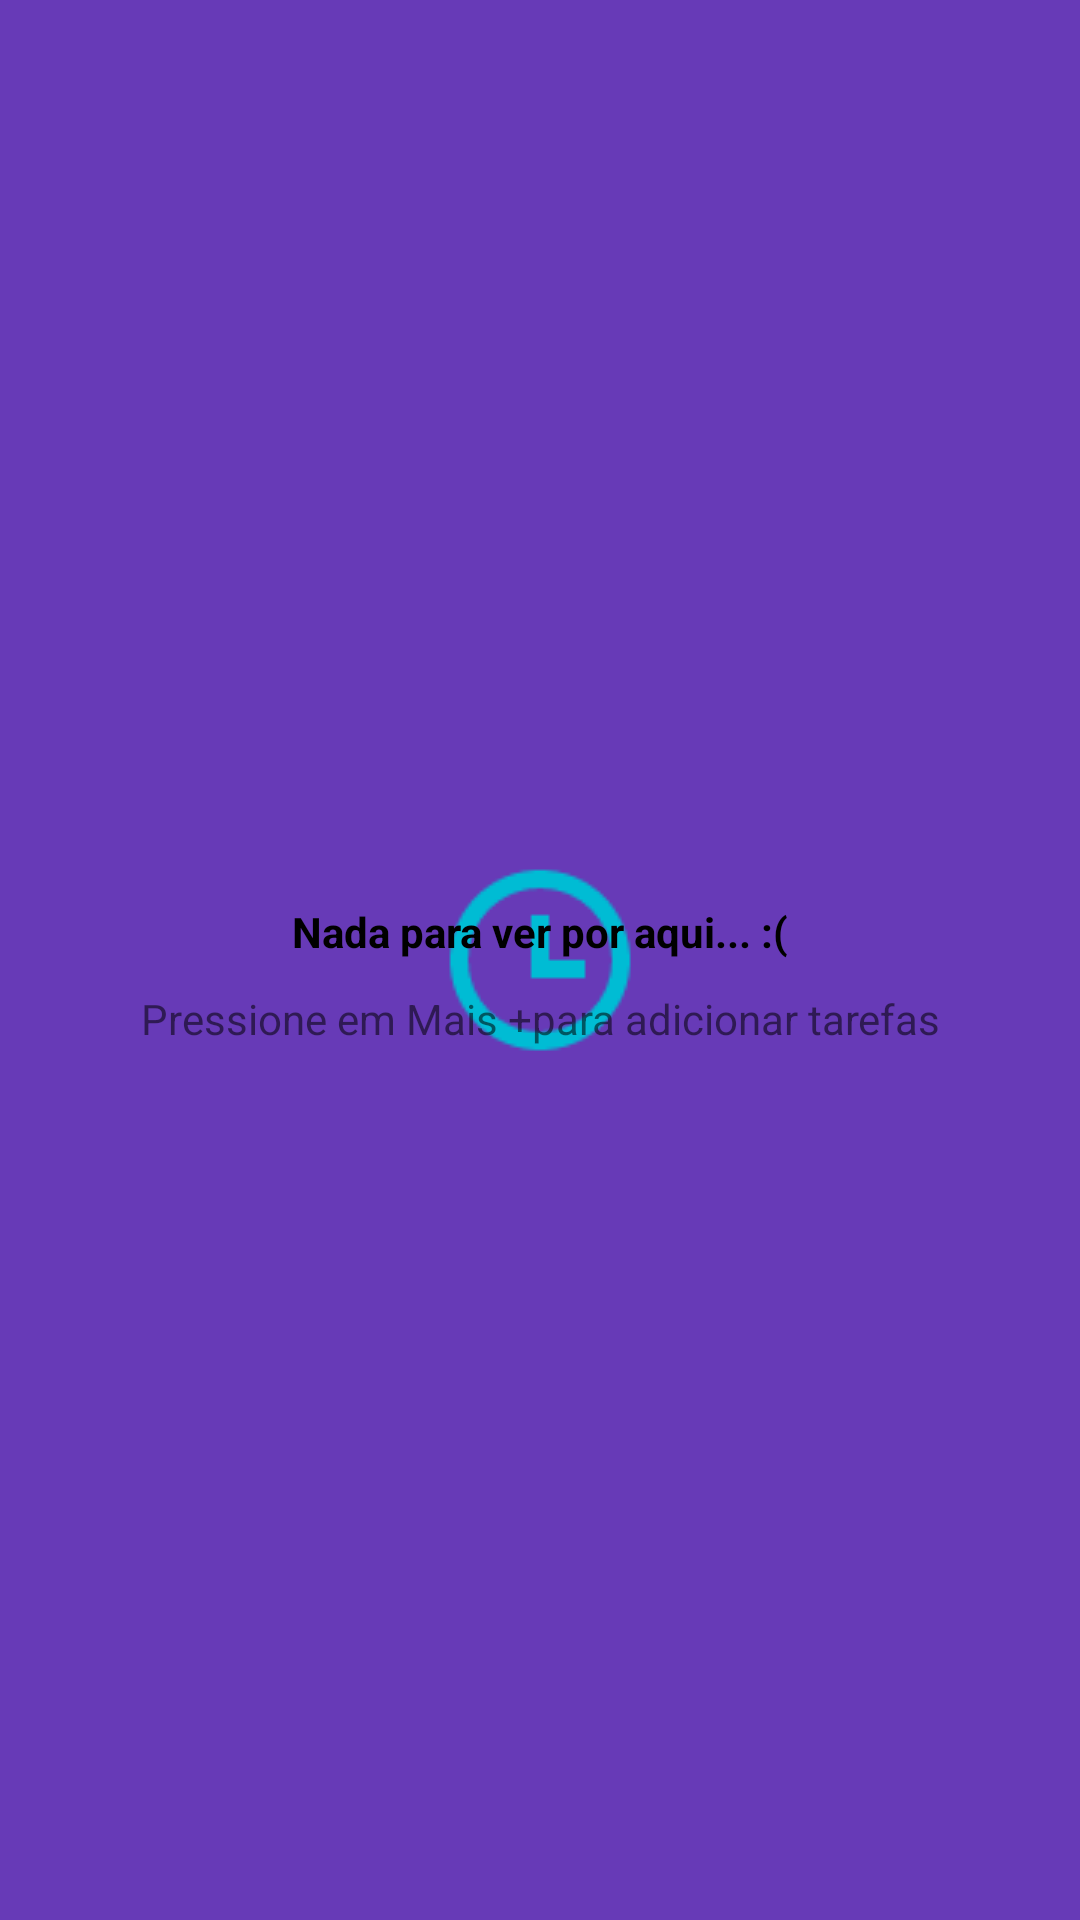

Layout XML and referenced resources for this Android screen:
<!-- AndroidManifest.xml: application theme Theme.TimelineAndroid.Splash -->
<!-- res/layout/component_empty_list.xml -->
<?xml version="1.0" encoding="utf-8"?>
<LinearLayout xmlns:android="http://schemas.android.com/apk/res/android"
    android:layout_width="match_parent"
    android:layout_height="match_parent"
    android:gravity="center"
    android:id="@+id/viewEmptyList"
    android:orientation="vertical">

    <LinearLayout
        android:layout_width="match_parent"
        android:layout_height="wrap_content"
        android:orientation="horizontal"
        android:paddingHorizontal="40dp"
        android:gravity="left|bottom">

   
    </LinearLayout>

    <TextView
        android:layout_width="match_parent"
        android:layout_height="wrap_content"
        android:text="@string/empty_tasks_title"
        android:paddingHorizontal="20dp"
        android:layout_marginTop="10dp"
        android:textSize="@dimen/text_sub_title"
        android:textStyle="bold"
        android:textColor="@color/black"
        android:gravity="center_horizontal" />

    <TextView
        android:layout_width="match_parent"
        android:layout_height="wrap_content"
        android:text="@string/tip_add_new_task"
        android:paddingHorizontal="20dp"
        android:layout_marginTop="10dp"
        android:textSize="@dimen/text_description"
        android:gravity="center_horizontal" />

</LinearLayout>
<!-- resources referenced by this layout -->
<resources>
  <color name="black">#000000</color>
  <string name="empty_tasks_title">Nada para ver por aqui... :(</string>
  <string name="tip_add_new_task">Pressione em Mais "+" para adicionar tarefas</string>
  <style name="Theme.TimelineAndroid.Splash" parent="Theme.TimelineAndroid">
       <item name="android:windowBackground">@drawable/splash</item>
          <item name="android:windowFullscreen">true</item>
      </style>
  <style name="Theme.TimelineAndroid" parent="Theme.MaterialComponents.DayNight.NoActionBar">
          
          <item name="colorPrimary">@color/primary</item>
          <item name="colorOnPrimary">@color/white</item>
          
          <item name="colorSecondary">@color/secondary</item>
          <item name="colorSecondaryVariant">@color/secondary_dark</item>
          <item name="colorOnSecondary">@color/black</item>
          
          <item name="android:statusBarColor" tools:targetApi="l">@color/primary</item>
          <item name="android:colorBackground" tools:targetApi="l">@color/background</item>
          
  
          <item name="actionMenuTextColor">@color/black</item>
          <item name="android:actionMenuTextColor">@color/black</item>
      </style>
  <!-- drawable splash (drawable) -->
  <?xml version="1.0" encoding="utf-8"?>
  <layer-list xmlns:android="http://schemas.android.com/apk/res/android">
      <item android:drawable="@color/primary"/>
      <item>
          <bitmap
              android:gravity="center"
              android:src="@drawable/ic_splash"/>
      </item>
  </layer-list>
  <color name="primary">#673AB7</color>
  <color name="white">#FFFFFF</color>
  <color name="secondary">#00BCD4</color>
  <color name="secondary_dark">#3F51B5</color>
  <color name="background">#F9F9F9</color>
  <!-- drawable ic_splash: png bitmap (drawable, 1597 bytes) -->
</resources>
